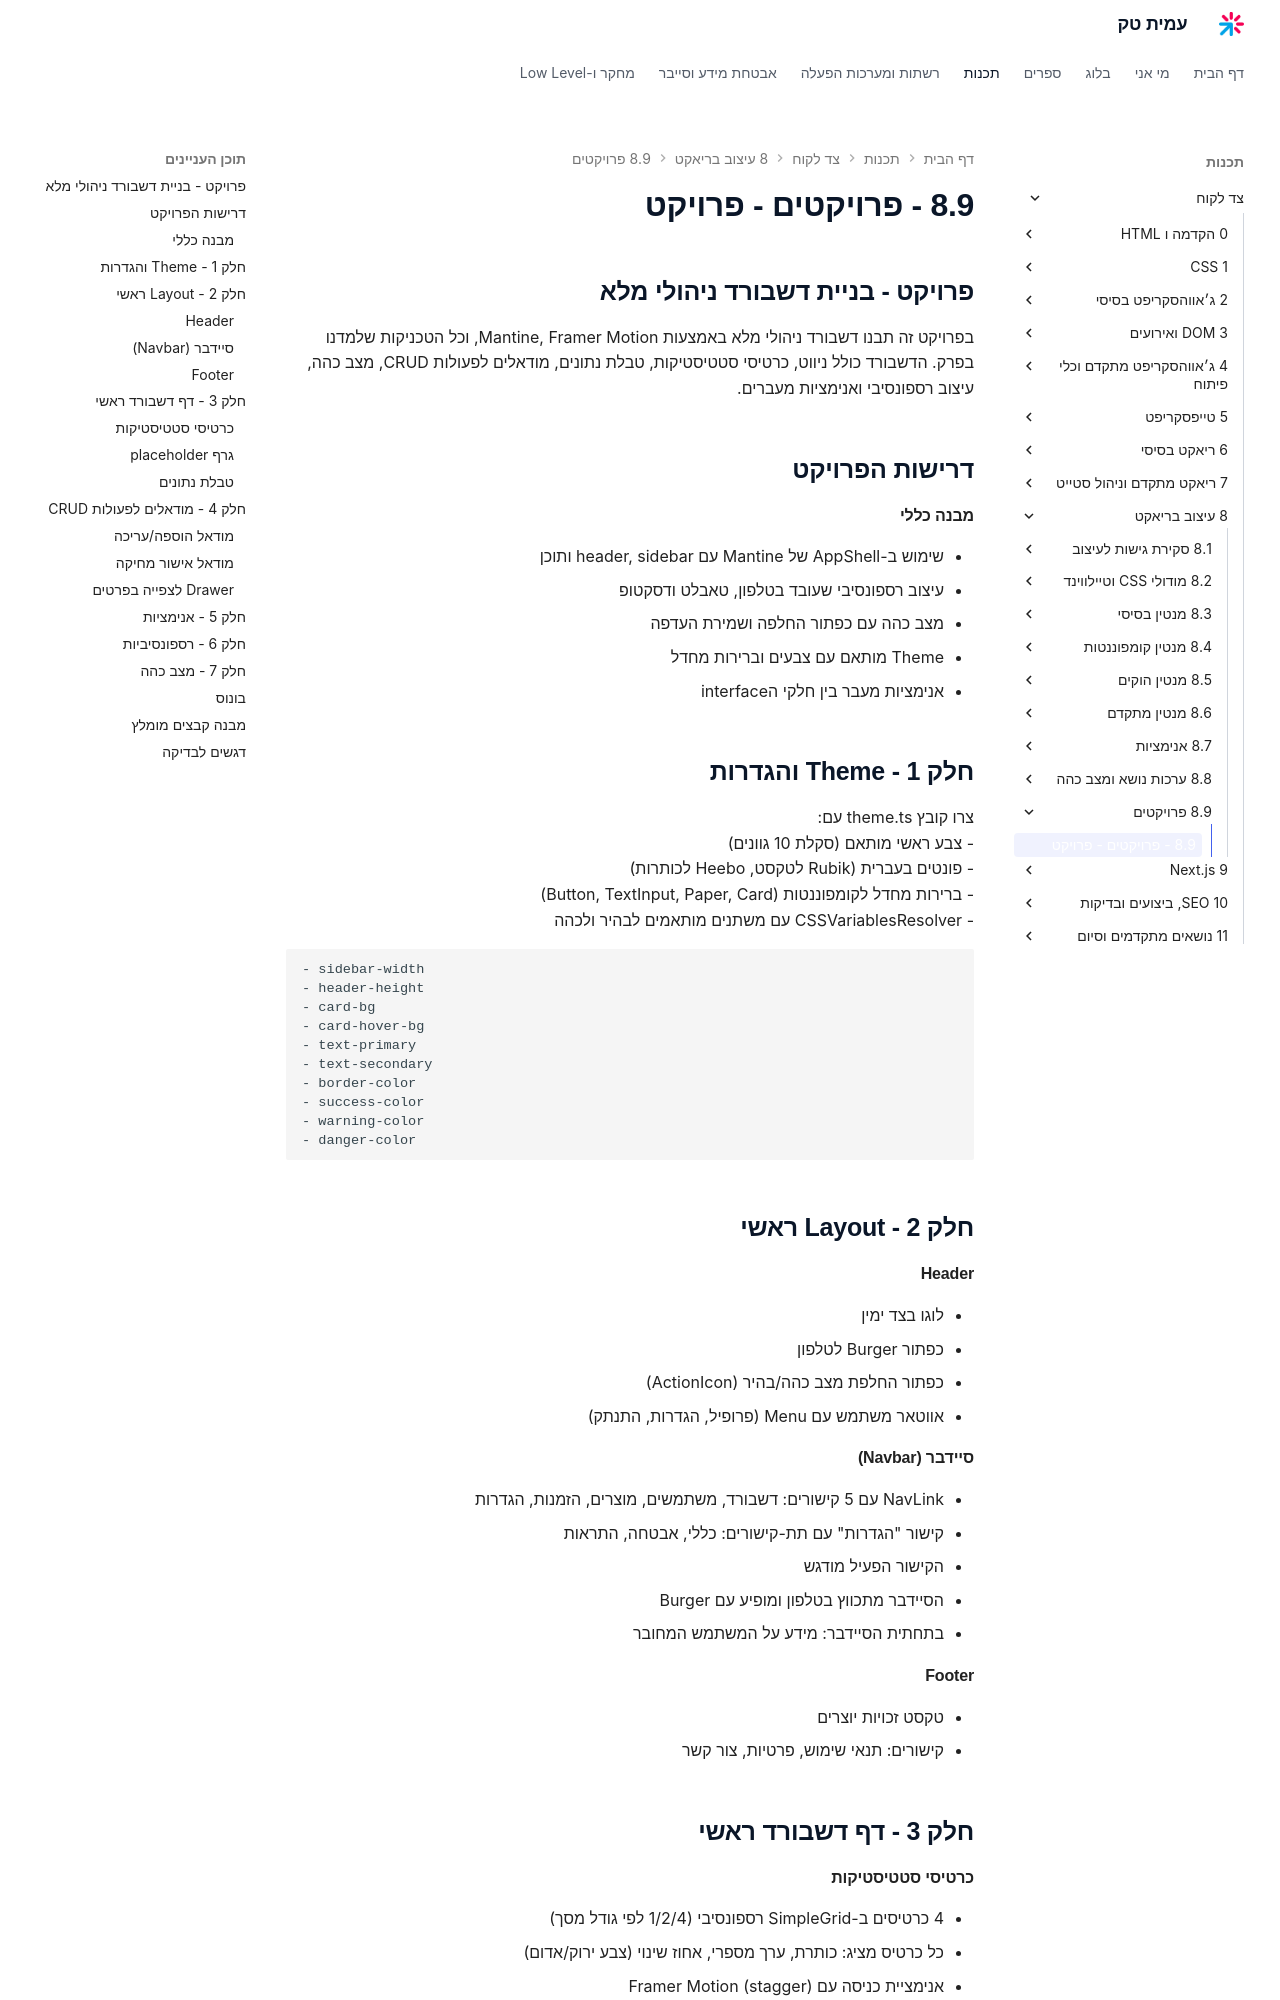

repository: AmitPinchasi/amittech · page: צד-לקוח/8 - עיצוב בריאקט/8.9 - פרויקטים/8.9 - פרויקטים - פרויקט/index.html · generator: mkdocs

## פרויקט - בניית דשבורד ניהולי מלא

בפרויקט זה תבנו דשבורד ניהולי מלא באמצעות Mantine, Framer Motion, וכל הטכניקות שלמדנו בפרק. הדשבורד כולל ניווט, כרטיסי סטטיסטיקות, טבלת נתונים, מודאלים לפעולות CRUD, מצב כהה, עיצוב רספונסיבי ואנימציות מעברים.

## דרישות הפרויקט

#### מבנה כללי

- שימוש ב-AppShell של Mantine עם header, sidebar ותוכן
- עיצוב רספונסיבי שעובד בטלפון, טאבלט ודסקטופ
- מצב כהה עם כפתור החלפה ושמירת העדפה
- Theme מותאם עם צבעים וברירות מחדל
- אנימציות מעבר בין חלקי הinterface

## חלק 1 - Theme והגדרות

צרו קובץ theme.ts עם:
- צבע ראשי מותאם (סקלת 10 גוונים)
- פונטים בעברית (Rubik לטקסט, Heebo לכותרות)
- ברירות מחדל לקומפוננטות (Button, TextInput, Paper, Card)
- CSSVariablesResolver עם משתנים מותאמים לבהיר ולכהה

```
- sidebar-width
- header-height
- card-bg
- card-hover-bg
- text-primary
- text-secondary
- border-color
- success-color
- warning-color
- danger-color
```

## חלק 2 - Layout ראשי

#### Header

- לוגו בצד ימין
- כפתור Burger לטלפון
- כפתור החלפת מצב כהה/בהיר (ActionIcon)
- אווטאר משתמש עם Menu (פרופיל, הגדרות, התנתק)

#### סיידבר (Navbar)

- NavLink עם 5 קישורים: דשבורד, משתמשים, מוצרים, הזמנות, הגדרות
- קישור "הגדרות" עם תת-קישורים: כללי, אבטחה, התראות
- הקישור הפעיל מודגש
- הסיידבר מתכווץ בטלפון ומופיע עם Burger
- בתחתית הסיידבר: מידע על המשתמש המחובר

#### Footer

- טקסט זכויות יוצרים
- קישורים: תנאי שימוש, פרטיות, צור קשר

## חלק 3 - דף דשבורד ראשי
